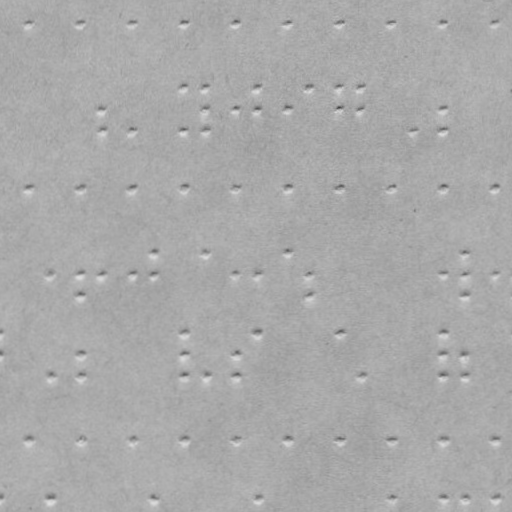

The table this chart was drawn from, first rows:
x, y
28.89, 23.55
79.89, 23.46
131.9, 23.37
183.9, 23.27
235.9, 23.18
287.9, 23.09
339.9, 23
390.9, 22.91
442.9, 22.82
494.9, 22.73
102, 109.4
102.1, 130.4
132.1, 130.4
184, 87.27
184.1, 130.3
205, 87.24
205, 109.2
205.1, 130.2
236, 109.2
257, 87.15
257, 109.1
288, 109.1
309, 87.06
340, 87
340, 109
361, 86.97
361, 109
413.1, 129.9
443, 108.8
443.1, 129.8
29.18, 188.5
80.18, 188.5
132.2, 188.4
184.2, 188.3
236.2, 188.2
288.2, 188.1
340.2, 188
391.2, 187.9
443.2, 187.8
495.2, 187.7
50.33, 274.5
80.33, 274.5
80.37, 295.5
102.3, 274.4
132.3, 274.4
154.3, 252.3
154.3, 274.3
205.3, 252.2
236.3, 274.2
257.3, 274.1
288.3, 252.1
309.3, 274.1
309.4, 295.1
443.3, 273.8
465.3, 251.8
465.3, 273.8
465.4, 294.8
495.3, 273.7
50.5, 375.5
80.47, 354.5
... 32 more rows
